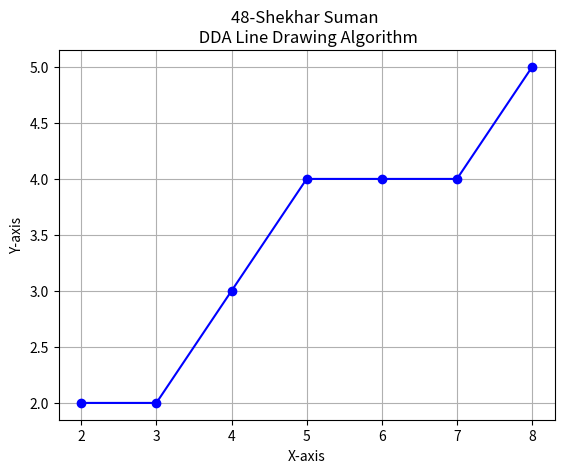

The matplotlib source for this figure:
import matplotlib.pyplot as plt

def dda_line(x1,y1, x2, y2):
    dx = x2-x1
    dy = y2-y1

    steps = max(abs(dx), abs(dy))
    x_increment = dx / steps
    y_increment = dy / steps

    x, y = x1, y1

    x_points = [x]
    y_points = [y]

    for _ in range(steps):
        x += x_increment
        y += y_increment

        x_rounded = round(x)
        y_rounded = round(y)

        x_points.append(x_rounded)
        y_points.append(y_rounded)

    return x_points, y_points

x1, y1 = 2, 2
x2, y2 = 8, 5

x_points, y_points = dda_line(x1,y1, x2, y2)

plt.plot(x_points, y_points, marker='o', linestyle='-', color='b')
plt.title('48-Shekhar Suman \n DDA Line Drawing Algorithm')
plt.xlabel('X-axis')
plt.ylabel('Y-axis')
plt.grid(True)
plt.show()
